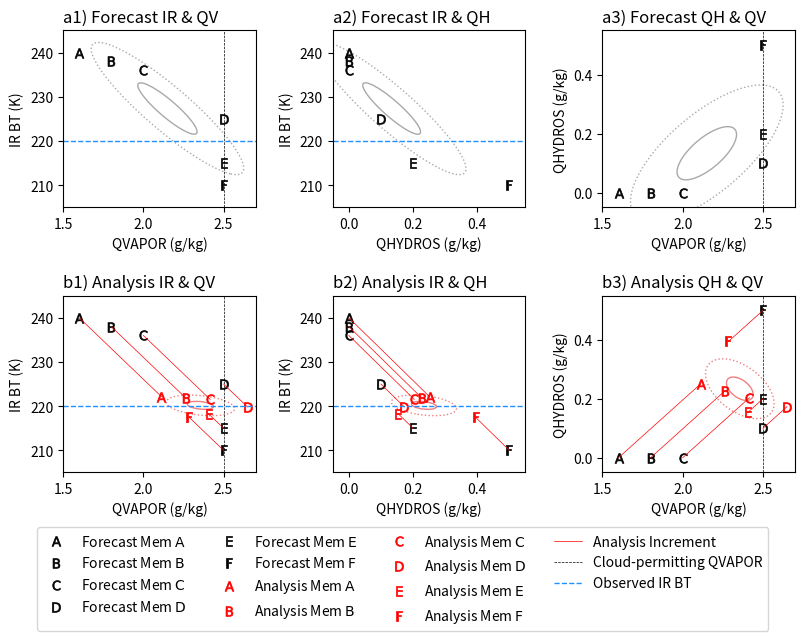

Here is the Python script that generated this plot: (Note: this script raises an exception after producing the figure.)
'''
    CONCEPTUAL DEMONSTRATION TO SHOW HOW DRY CLOUDS CAN BE CREATED BY ENKF
'''


import numpy as np
from matplotlib import use as mpl_use
mpl_use('agg')
import matplotlib.pyplot as plt
from scipy.stats import multivariate_normal



# EnSRF function (mathematically identical to EAKF)
# This function has been sanity checked.
def ensrf( xf_ens, yf_ens, obs, obs_err_var ):

    # Compute kalman gain
    xf_pert = xf_ens - np.mean( xf_ens )
    yf_pert = yf_ens - np.mean( yf_ens )
    ens_size = len(xf_ens)
    cov_xy = np.sum( xf_pert * yf_pert ) / (ens_size - 1.)
    cov_yy = np.sum( yf_pert * yf_pert ) / (ens_size - 1.)
    kalman = cov_xy / (cov_yy + obs_err_var)

    # Compute posterior ensemble
    xa_avg = np.mean(xf_ens) + kalman * ( obs - np.mean(yf_ens) )
    phi = 1 + np.sqrt(  obs_err_var / (cov_yy+obs_err_var)  )
    phi = 1./phi
    xa_pert = xf_pert - kalman * phi * yf_pert
    xa_ens = xa_avg + xa_pert

    return xa_ens, cov_xy/cov_yy




















'''
    Prepare and run demonstration
'''


# Manually prepared prior ensemble
irbt_xf_ens = np.array([
    240, 238, 236,
    225, 215, 210
])

qvapor_xf_ens = np.array([
    0.0016, 0.0018, 0.002,
    0.0025, 0.0025,0.0025
])*1e3

qhydro_xf_ens = np.array([
    0.0, 0.0, 0.0,
    0.0001, 0.0002,0.0005
])*1e3

obs = 220
obs_err_var = (2**2) * 1.




# Construct posteriors
irbt_xa_ens, reg = ensrf( irbt_xf_ens*1., irbt_xf_ens*1., obs, obs_err_var )
qvapor_xa_ens, qvapor_ir_reg = ensrf( qvapor_xf_ens*1., irbt_xf_ens*1., obs, obs_err_var )
qhydro_xa_ens, qhydro_ir_reg = ensrf( qhydro_xf_ens*1., irbt_xf_ens*1., obs, obs_err_var )








'''
    Fit all data into one convenient dictionary
'''
all_data_dict = {}

all_data_dict['ir'] = {}
all_data_dict['ir']['xf'] = irbt_xf_ens
all_data_dict['ir']['xa'] = irbt_xa_ens
all_data_dict['ir']['name'] = 'IR BT'
all_data_dict['ir']['unit'] = 'K'
all_data_dict['ir']['range'] = np.linspace(205,245,101)

all_data_dict['qv'] = {}
all_data_dict['qv']['xf'] = qvapor_xf_ens
all_data_dict['qv']['xa'] = qvapor_xa_ens
all_data_dict['qv']['name'] = 'QVAPOR'
all_data_dict['qv']['unit'] = 'g/kg'
all_data_dict['qv']['range'] = np.linspace(1.5,2.7,101)

all_data_dict['qh'] = {}
all_data_dict['qh']['xf'] = qhydro_xf_ens
all_data_dict['qh']['xa'] = qhydro_xa_ens
all_data_dict['qh']['name'] = 'QHYDROS'
all_data_dict['qh']['unit'] = 'g/kg'
all_data_dict['qh']['range'] = np.linspace(-0.05,0.55,101)










'''
    Plot demonstration

    Row 1: bivariate plots of prior ens, prior Gaussian PDFs and obs likelihood function
    Row 2: bivariate plots of posterior ens & posterior gaussian PDFs
'''
ens_size = len(qhydro_xa_ens)

markers = [r'$\text{A}$',r'$\text{B}$',r'$\text{C}$',r'$\text{D}$',r'$\text{E}$',r'$\text{F}$']
alph = ['a','b','c']

plot_combos = ([
    ['qv', 'ir'],
    ['qh', 'ir'],
    ['qv','qh']
])

fig, axs = plt.subplots( nrows=2, ncols=3, figsize=(8,6.5))

# axs = axs.T



# Plot various combo's fcst rows
for icol, combo in enumerate( plot_combos ):

    # extract variable keys
    v1, v2 = combo

    # Plot forecast distribution
    mean = np.array( [ np.mean(all_data_dict[v1]['xf']), np.mean(all_data_dict[v2]['xf']) ] )
    cov = np.cov( all_data_dict[v1]['xf'], all_data_dict[v2]['xf'], ddof=1)
    rv_obj = multivariate_normal(mean = mean, cov = cov)
    v1mesh, v2mesh = np.meshgrid( all_data_dict[v1]['range'], all_data_dict[v2]['range'])
    pos = np.dstack( (v1mesh, v2mesh) )
    pdf = rv_obj.pdf(pos) 
    pdf /= pdf.max()
    CS = axs[0,icol].contour( v1mesh, v2mesh, pdf, [0.5, 0.9], linestyles=[':','-'], linewidths=1, colors='darkgray', zorder=0)
    # axs[0,icol].clabel(CS, CS.levels, inline=True)
    # cnf1 = axs[0,icol].pcolormesh( v1mesh, v2mesh, pdf, vmin=0.5, vmax=1.2, cmap ='Greys', alpha=0.5, zorder=0 )
    # fig.colorbar( cnf, ax=axs[0,icol])

    # Plot individual members for first row
    for imem in range( ens_size ):
        axs[0,icol].plot( 
            all_data_dict[v1]['xf'][imem], all_data_dict[v2]['xf'][imem], markersize=7, mew = 0.5,
            marker=markers[imem], linewidth=0, color='k', label='Forecast Mem %s' % (markers[imem]) 
        )

    # Label plots
    axs[0,icol].set_xlabel( '%s (%s)' % (all_data_dict[v1]['name'], all_data_dict[v1]['unit']) )
    axs[0,icol].set_ylabel( '%s (%s)' % (all_data_dict[v2]['name'], all_data_dict[v2]['unit']) )
    axs[0,icol].set_title( 'a%d) Forecast %s & %s' % (icol+1, v2.upper(), v1.upper() ), loc='left')


    # Throw on saturation lines
    if v1 == 'qv':
        axs[0,icol].axvline( 2.5, color = 'k', zorder=1, linestyle="--", linewidth=0.5, label='RH = 100%')





# Plot various combo's analysis rows
for icol, combo in enumerate( plot_combos ):

    # extract variable keys
    v1, v2 = combo

    # Plot analysis distribution
    mean = np.array( [ np.mean(all_data_dict[v1]['xa']), np.mean(all_data_dict[v2]['xa']) ] )
    cov = np.cov( all_data_dict[v1]['xa'], all_data_dict[v2]['xa'], ddof=1)
    rv_obj = multivariate_normal(mean = mean, cov = cov)
    v1mesh, v2mesh = np.meshgrid( all_data_dict[v1]['range'], all_data_dict[v2]['range'])
    pos = np.dstack( (v1mesh, v2mesh) )
    pdf = rv_obj.pdf(pos) 
    pdf /= pdf.max()
    CS = axs[1,icol].contour( v1mesh, v2mesh, pdf, [0.5, 0.9], linestyles=[':','-'], linewidths=1, colors='lightcoral', zorder=0)
    # axs[1,icol].clabel(CS, CS.levels, inline=True)
    # cnf2 = axs[1,icol].pcolormesh( v1mesh, v2mesh, pdf, vmin=0.5, vmax =1.2, cmap = 'Reds', alpha=0.5, zorder=0 )
    # fig.colorbar( cnf, ax=axs[1,icol])


    # Plot individual members for first row
    for imem in range( ens_size ):
        axs[1,icol].plot( 
            all_data_dict[v1]['xf'][imem], all_data_dict[v2]['xf'][imem], markersize=7, mew = 0.5,
            marker=markers[imem], linewidth=0, color='k', label='Forecast Mem %s' % (markers[imem]) 
        )
    for imem in range( ens_size ):
        axs[1,icol].plot( 
            all_data_dict[v1]['xa'][imem], all_data_dict[v2]['xa'][imem], markersize=7, mew = 0.5,
            marker=markers[imem], linewidth=0, color='r', label='Analysis Mem %s' % (markers[imem]) 
        )

    # Plot analysis increments
    for imem in range(ens_size):
        incre_x = all_data_dict[v1]['xa'][imem] - all_data_dict[v1]['xf'][imem]
        incre_y = all_data_dict[v2]['xa'][imem] - all_data_dict[v2]['xf'][imem]
        offset_x = incre_x
        offset_y = incre_y
        if imem==0:
            axs[1,icol].plot(
                    [all_data_dict[v1]['xf'][imem]+offset_x, all_data_dict[v1]['xa'][imem]-offset_x],
                    [all_data_dict[v2]['xf'][imem]+offset_y, all_data_dict[v2]['xa'][imem]-offset_y], 
                    color='r', linewidth=0.5,
                    label = 'Analysis Increment'
                )
        else:
            axs[1,icol].plot(
                    [all_data_dict[v1]['xf'][imem]+offset_x, all_data_dict[v1]['xa'][imem]-offset_x],
                    [all_data_dict[v2]['xf'][imem]+offset_y, all_data_dict[v2]['xa'][imem]-offset_y], 
                    color='r', linewidth=0.5
                )
    
    # Label plots
    axs[1,icol].set_xlabel( '%s (%s)' % (all_data_dict[v1]['name'], all_data_dict[v1]['unit']) )
    axs[1,icol].set_ylabel( '%s (%s)' % (all_data_dict[v2]['name'], all_data_dict[v2]['unit']) )
    axs[1,icol].set_title( 'b%d) Analysis %s & %s' % (icol+1, v2.upper(), v1.upper() ), loc='left')

    if v1 == 'qv':
        axs[1,icol].axvline( 2.5, color = 'k', zorder=1, linestyle="--", linewidth=0.5, label='Cloud-permitting QVAPOR')



# Throw on observation indicator
for i in range(2):
    for j in range(2):
        axs[i,j].axhline( obs, color='dodgerblue', linestyle='--', linewidth=1, label='Observed IR BT')



    


fig.subplots_adjust(wspace=0.4, hspace=0.5, left=0.075, right=0.99, bottom=0.25, top=0.93)


# Throw on some legends
handles, labels = axs[1,0].get_legend_handles_labels()
fig.legend( handles, labels, loc='lower center', ncols=4)


plt.savefig('figs/demo_dry_cloud_effect.pdf')

    
    




# # Plot QVAPOR VS IRBT FCST AND ANALYSIS MEMBERS
# # ---------------------------------------------

# # plot individual members
# for imem in range( len(irbt_xf_ens)):
#     axs[0,0].plot( irbt_xf_ens[imem], qvapor_xf_ens[imem], marker=markers[imem], linewidth=0, color='k', label='Forecast Mem %s' % (markers[imem]) )
#     axs[1,0].plot( irbt_xf_ens[imem], qvapor_xf_ens[imem], marker=markers[imem], linewidth=0, color='k', label='Forecast Mem %s' % (markers[imem]) )
#     axs[1,0].plot( irbt_xa_ens[imem], qvapor_xa_ens[imem], marker=markers[imem], linewidth=0, color='r', label='Analysis Mem %s' % (markers[imem]) )


# # Plot prior forecast PDF of QVAPOR and IRBT
# prior_cov = np.cov( irbt_xf_ens, qvapor_xf_ens )
# prior_mean = np.array( [np.mean(irbt_xf_ens), np.mean(qvapor_xf_ens)] )
# multivariate_normal 

# irvec = np.linspace( 205, 245, 101 )
# qvvec = np.linspace( 1.5,2.8, 102 )
# irmesh, qvmesh = np.meshgrid( irvec, qvvec)
# m


# # Plot labels


# axs[0].set_ylabel('6.2um BT (K)')
# axs[0].set_xlabel('QVAPOR (g/kg)')
# axs[0].set_title('a) Forecast BT & QVAPOR', loc='left')

# axs[1].set_ylabel('6.2um BT (K)')
# axs[1].set_xlabel('QHYDRO (g/kg)')
# axs[1].set_title('b) Forecast BT & QHYDROS', loc='left')



# # Plot QVAPOR VS IRBT 
# # --------------------

# # plot individual members
# for imem in range( len(irbt_xf_ens)):
#     axs[0].plot( qvapor_xf_ens[imem], irbt_xf_ens[imem], marker=markers[imem], linewidth=0, color='k', label='Forecast Mem %s' % (markers[imem]) )
# for imem in range( len(irbt_xf_ens)):
#     axs[0].plot( qvapor_xa_ens[imem], irbt_xa_ens[imem], marker=markers[imem], linewidth=0, color='r', label='Analysis Mem %s' % (markers[imem]) )

# # Plot increment lines
# for imem in range(len(irbt_xf_ens)):
#     incre_x = qvapor_xa_ens[imem] - qvapor_xf_ens[imem]
#     incre_y = irbt_xa_ens[imem] - irbt_xf_ens[imem]
#     offset_x = incre_x/np.sqrt( incre_x**2 + incre_y**2)
#     offset_y = incre_y/np.sqrt( incre_x**2 + incre_y**2)
#     if imem==0:
#         axs[0].plot(
#                 [qvapor_xf_ens[imem]+offset_x, qvapor_xa_ens[imem]-offset_x],
#                 [irbt_xf_ens[imem]+offset_y, irbt_xa_ens[imem]-offset_y], 
#                 color='r', linewidth=0.5,
#                 label = 'Analysis Increment'
#             )
#     else:
#         axs[0].plot(
#                 [qvapor_xf_ens[imem]+offset_x, qvapor_xa_ens[imem]-offset_x],
#                 [irbt_xf_ens[imem]+offset_y, irbt_xa_ens[imem]-offset_y], 
#                 color='r', linewidth=0.5
#             )






# # Plot QHYDRO VS IRBT 
# # --------------------

# # Plot ens members
# for imem in range( len(irbt_xf_ens)):
#     axs[1].plot( qhydro_xf_ens[imem], irbt_xf_ens[imem], marker=markers[imem], linewidth=0, color='k', label='Forecast Mem %s' % (markers[imem]) )
#     axs[1].plot( qhydro_xa_ens[imem], irbt_xa_ens[imem], marker=markers[imem], linewidth=0, color='r', label='Analysis Mem %s' % (markers[imem]) )

# # Plot increment lines
# for imem in range(len(irbt_xf_ens)):
#     incre_x = qhydro_xa_ens[imem] - qhydro_xf_ens[imem]
#     incre_y = irbt_xa_ens[imem] - irbt_xf_ens[imem]
#     offset_x = incre_x/np.sqrt( incre_x**2 + incre_y**2)
#     offset_y = incre_y/np.sqrt( incre_x**2 + incre_y**2)
#     axs[1].plot(
#         [ qhydro_xf_ens[imem]+offset_x, qhydro_xa_ens[imem]-offset_x],
#         [irbt_xf_ens[imem]+offset_y, irbt_xa_ens[imem]-offset_y], 
#         color='r', linewidth=0.5,
#         label = 'Analysis Increment'
#     )  





# # Throwing on some indicators of observations
# for i in range(2):
#     axs[i].axhline( obs, color='dodgerblue',zorder=0, linestyle='--', label='Observed BT' )

# # Throwing on saturation lines
# axs[0].axvline( 2.5, color = 'k', zorder=0, linestyle="--", linewidth=0.5, label='RH = 100%')

# fig.subplots_adjust(wspace=0.3, hspace=0.5, left=0.1, right=0.99, bottom=0.3, top=0.93)


# # Throw on some legends
# handles, labels = axs[0].get_legend_handles_labels()
# fig.legend( handles, labels, loc='lower center', ncols=4)

